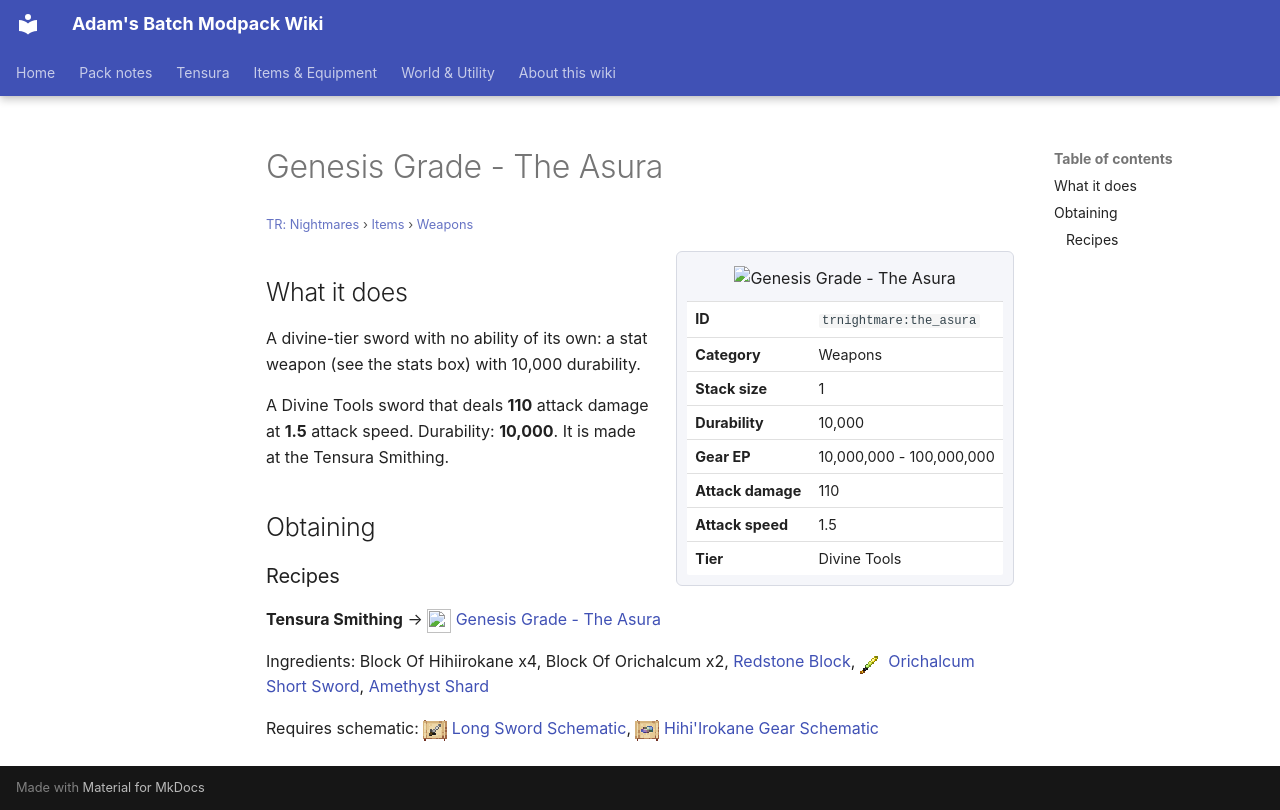

repository: Proteus-Nell/Adams-Batch-MC-Modpack-Wiki · page: tr-nightmares/items/weapons/the-asura/index.html · generator: mkdocs

# Genesis Grade - The Asura

<small>[TR: Nightmares](../../index.md) &rsaquo; [Items](../index.md) &rsaquo; [Weapons](index.md)</small>

<div class="infobox" markdown>

![Genesis Grade - The Asura](../../../assets/icons/trnightmare/item/the_asura.png)

| | |
|---|---|
| **ID** | `trnightmare:the_asura` |
| **Category** | Weapons |
| **Stack size** | 1 |
| **Durability** | 10,000 |
| **Gear EP** | 10,000,000 - 100,000,000 |
| **Attack damage** | 110 |
| **Attack speed** | 1.5 |
| **Tier** | Divine Tools |

</div>

## What it does

A divine-tier sword with no ability of its own: a stat weapon (see the stats box) with 10,000 durability.

A Divine Tools sword that deals **110** attack damage at **1.5** attack speed. Durability: **10,000**. It is made at the Tensura Smithing.

## Obtaining

### Recipes

**Tensura Smithing** &rarr; ![](../../../assets/icons/trnightmare/item/the_asura.png) [Genesis Grade - The Asura](the-asura.md)

Ingredients:  Block Of Hihiirokane x4,  Block Of Orichalcum x2,  [Redstone Block](https://minecraft.wiki/w/Redstone_Block), ![](../../../assets/icons/tensura/item/orichalcum_short_sword.png) [Orichalcum Short Sword](../../../tensura-reincarnated/items/weapons/orichalcum-short-sword.md),  [Amethyst Shard](https://minecraft.wiki/w/Amethyst_Shard)

Requires schematic: ![](../../../assets/icons/tensura/item/long_sword_schematic.png) [Long Sword Schematic](../../../tensura-reincarnated/items/schematics/long-sword-schematic.md), ![](../../../assets/icons/tensura/item/hihiirokane_gear_schematic.png) [Hihi'Irokane Gear Schematic](../../../tensura-reincarnated/items/schematics/hihiirokane-gear-schematic.md)
